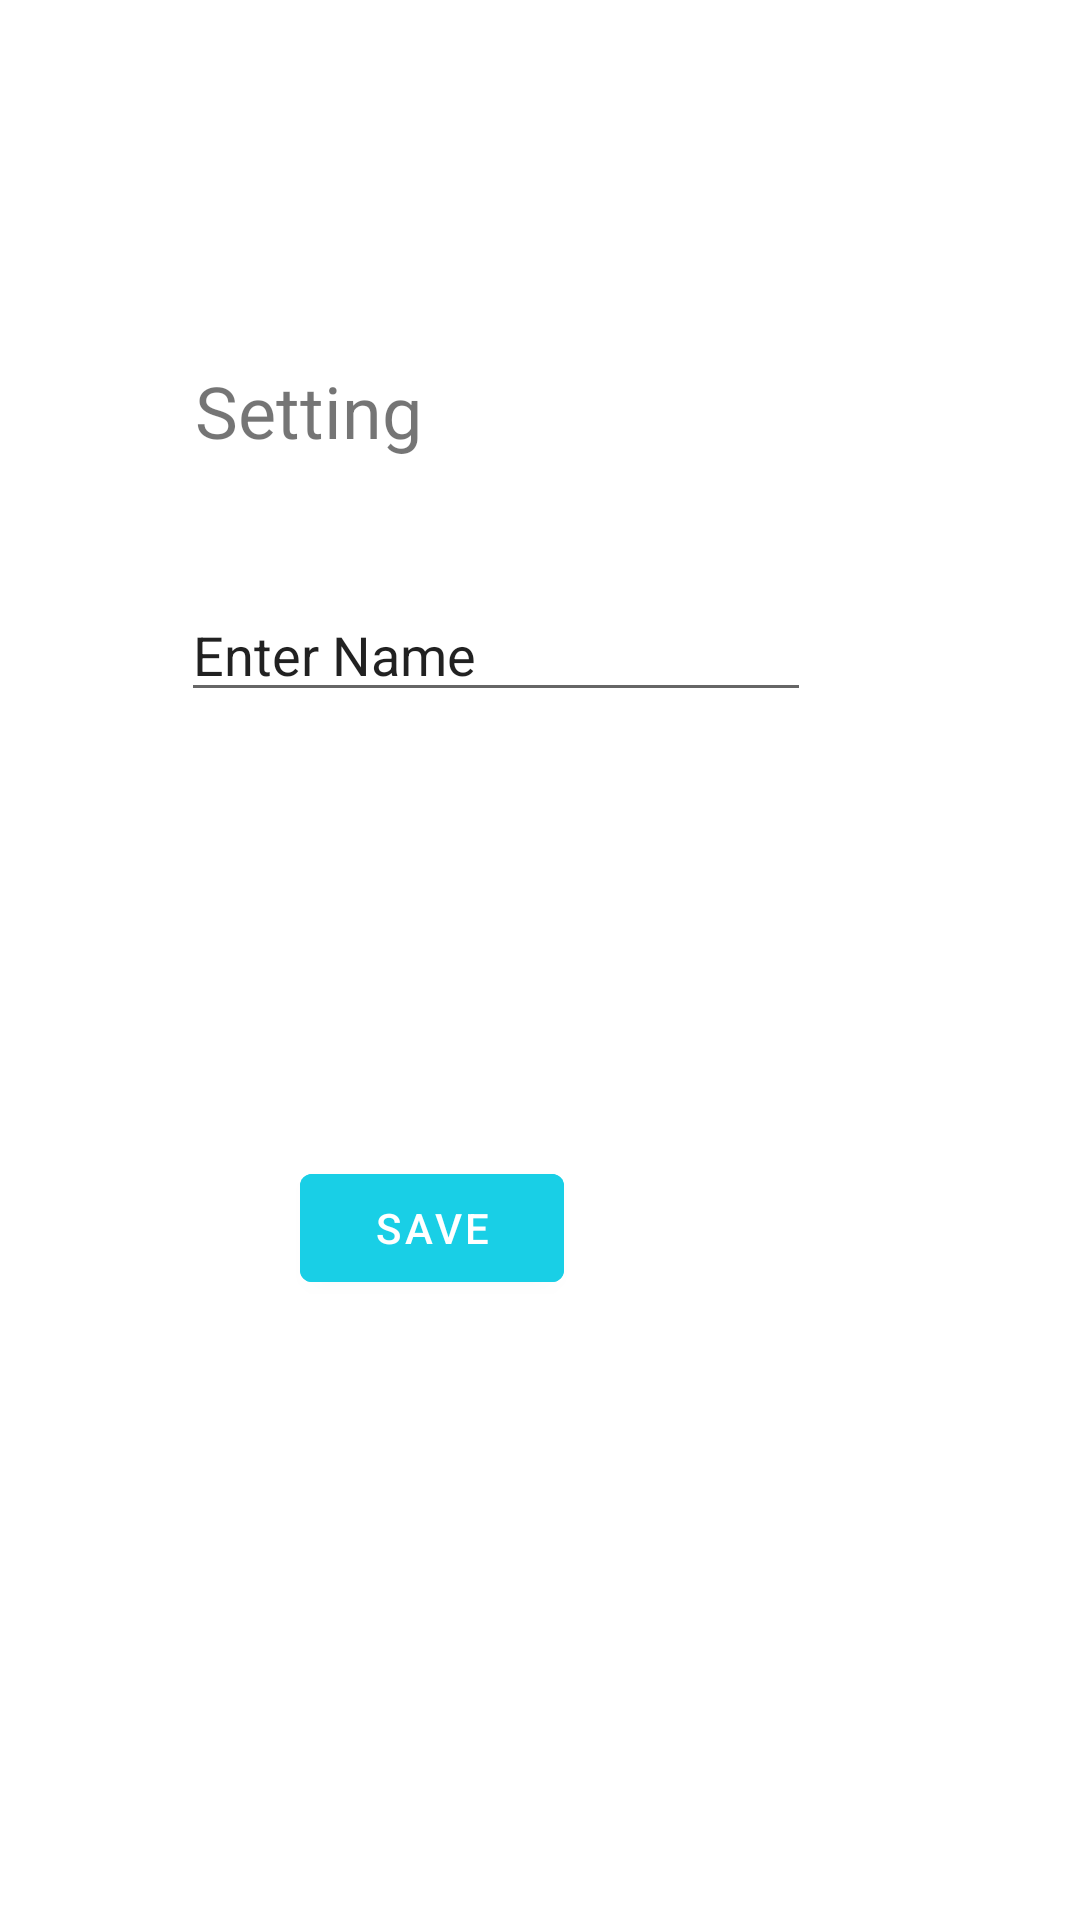

Android layout source for this screen:
<!-- AndroidManifest.xml: application theme Theme.Taskmaster -->
<!-- res/layout/activity_setting.xml -->
<?xml version="1.0" encoding="utf-8"?>

<androidx.constraintlayout.widget.ConstraintLayout xmlns:android="http://schemas.android.com/apk/res/android"
    xmlns:app="http://schemas.android.com/apk/res-auto"
    xmlns:tools="http://schemas.android.com/tools"
    android:layout_width="match_parent"
    android:layout_height="match_parent"
    tools:context=".SettingActivity">


    <EditText
        android:id="@+id/editTextTextPersonName3"
        android:layout_width="wrap_content"
        android:layout_height="wrap_content"
        android:layout_marginTop="196dp"
        android:ems="10"
        android:inputType="textPersonName"
        android:text="@string/enter_name"
        app:layout_constraintEnd_toEndOf="parent"
        app:layout_constraintHorizontal_bias="0.402"
        app:layout_constraintStart_toStartOf="parent"
        app:layout_constraintTop_toTopOf="parent"
        tools:ignore="Autofill,LabelFor" />

    <Button
        android:id="@+id/button7"
        android:layout_width="wrap_content"
        android:layout_height="wrap_content"
        android:layout_marginStart="100dp"
        android:layout_marginTop="148dp"
        android:backgroundTint="#19CFE6"
        android:onClick="saveName"
        android:text="@string/save"
        app:layout_constraintStart_toStartOf="parent"
        app:layout_constraintTop_toBottomOf="@+id/editTextTextPersonName3" />

    <TextView
        android:id="@+id/textView9"
        android:layout_width="wrap_content"
        android:layout_height="wrap_content"
        android:layout_marginTop="92dp"
        android:text="@string/setting"
        android:textSize="24sp"
        app:layout_constraintBottom_toTopOf="@+id/editTextTextPersonName3"
        app:layout_constraintEnd_toEndOf="parent"
        app:layout_constraintHorizontal_bias="0.229"
        app:layout_constraintStart_toStartOf="parent"
        app:layout_constraintTop_toTopOf="parent"
        app:layout_constraintVertical_bias="0.4" />
</androidx.constraintlayout.widget.ConstraintLayout>
<!-- resources referenced by this layout -->
<resources>
  <string name="enter_name">Enter Name</string>
  <string name="save">Save</string>
  <string name="setting">Setting</string>
  <style name="Theme.Taskmaster" parent="Theme.MaterialComponents.DayNight.DarkActionBar">
          
          <item name="colorPrimary">@color/purple_500</item>
          <item name="colorPrimaryVariant">@color/purple_700</item>
          <item name="colorOnPrimary">@color/white</item>
          
          <item name="colorSecondary">@color/teal_200</item>
          <item name="colorSecondaryVariant">@color/teal_700</item>
          <item name="colorOnSecondary">@color/black</item>
          
          <item name="android:statusBarColor" tools:targetApi="l">?attr/colorPrimaryVariant</item>
          
      </style>
  <!-- not gathered from this repository: default colours our renderer supplied (Android Studio template values) -->
  <color name="purple_500">#FF6200EE</color>
  <color name="purple_700">#FF3700B3</color>
  <color name="teal_200">#FF03DAC5</color>
  <color name="teal_700">#FF018786</color>
  <color name="black">#FF000000</color>
  <color name="white">#FFFFFFFF</color>
</resources>
